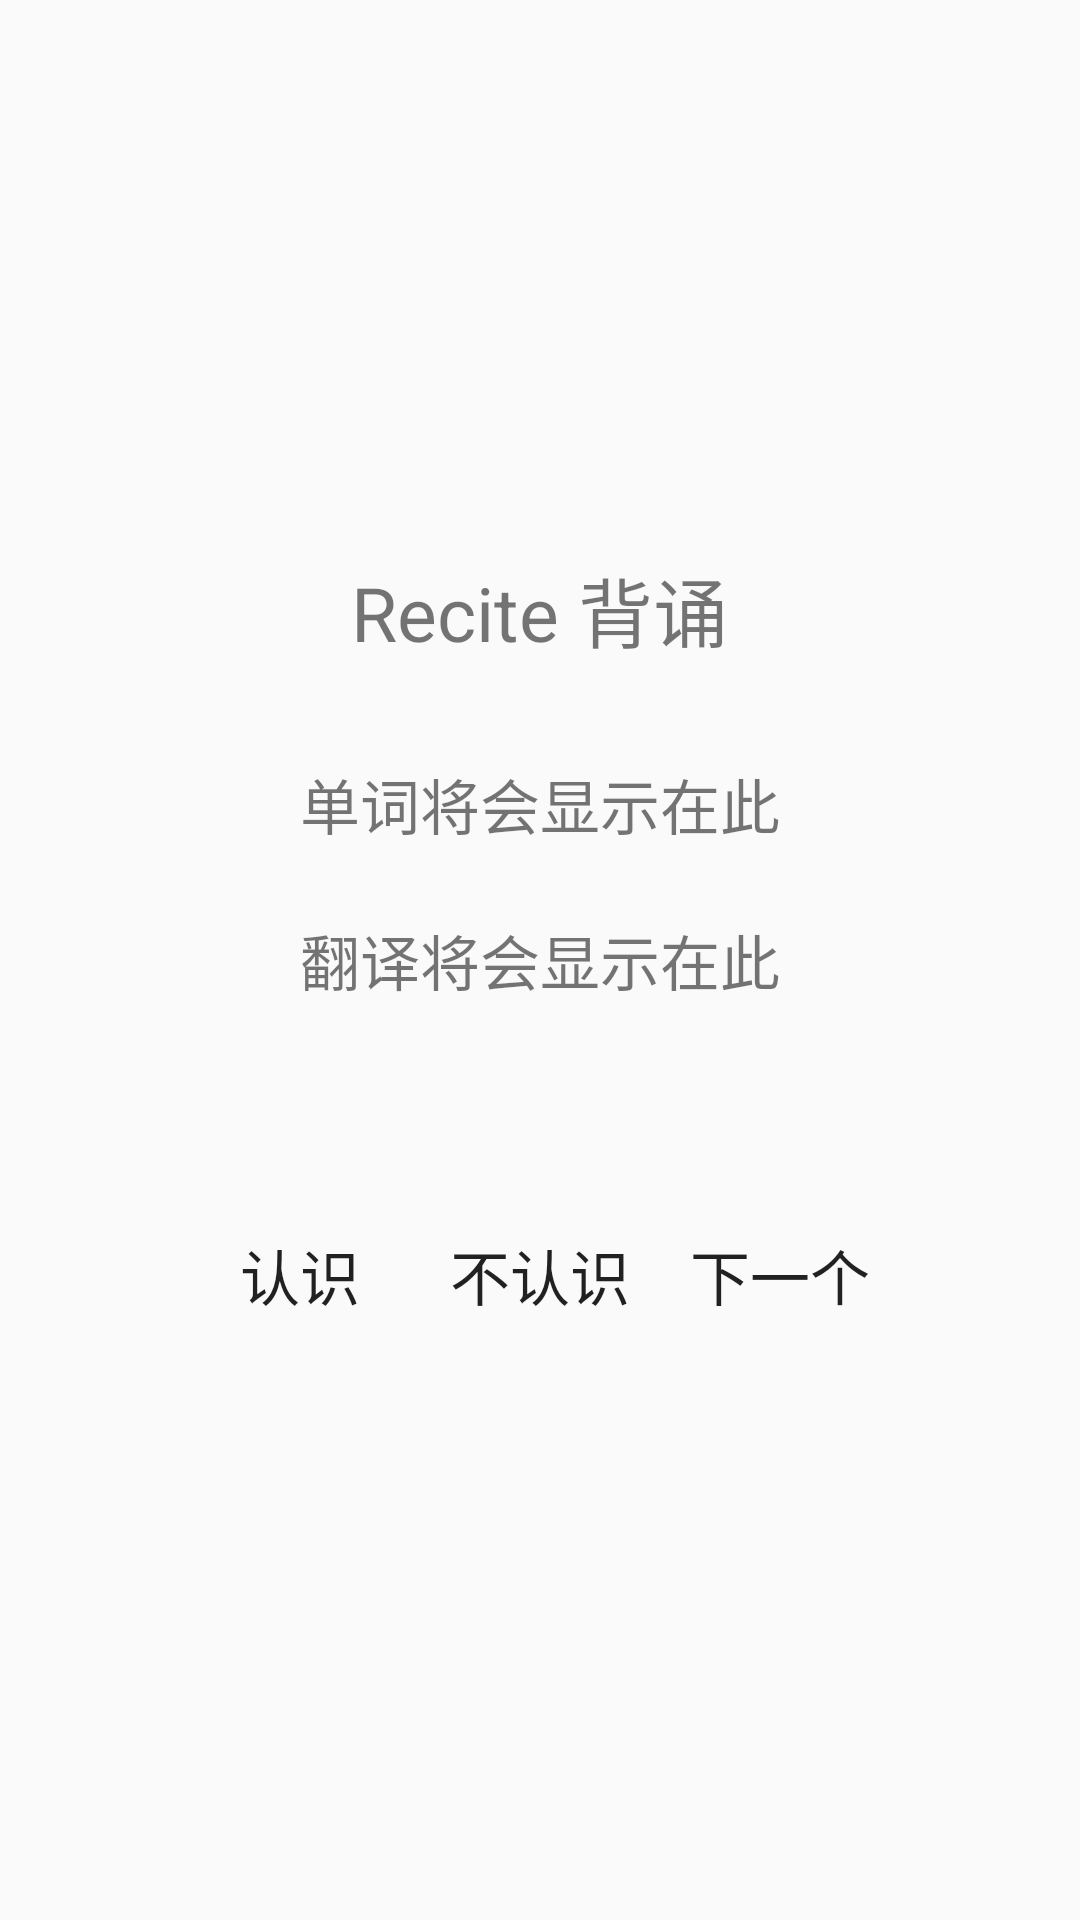

Android layout source for this screen:
<!-- AndroidManifest.xml: application theme AppTheme -->
<!-- res/layout/fragment_recite.xml -->
<?xml version="1.0" encoding="utf-8"?>
<LinearLayout xmlns:android="http://schemas.android.com/apk/res/android"
    android:orientation="vertical"
    android:layout_width="match_parent"
    android:layout_height="match_parent"
    android:gravity="center"
    android:weightSum="1">
    <TextView
        android:layout_marginBottom="20dp"
        android:layout_width="wrap_content"
        android:layout_height="wrap_content"
        android:text="Recite 背诵"
        android:textSize="25sp"/>
    <TextView
        android:layout_width="match_parent"
        android:layout_height="50dp"
        android:text="单词将会显示在此"
        android:gravity="center"
        android:textSize="20sp"
        android:id="@+id/recite_tv_word"
        android:layout_weight="0.01" />

    <TextView
        android:layout_width="match_parent"
        android:layout_height="50dp"
        android:text="翻译将会显示在此"
        android:textSize="20sp"
        android:gravity="center"
        android:id="@+id/recite_tv_translate"/>

    <LinearLayout
        android:layout_marginTop="50dp"
        android:layout_width="match_parent"
        android:layout_height="wrap_content"
        android:orientation="horizontal"
        android:gravity="center">
        <Button
            android:layout_marginRight="20sp"
            android:layout_width="60dp"
            android:layout_height="60dp"
            android:background="@drawable/icon_my_touxiang"
            android:textSize="20sp"
            android:text="认识"
            android:id="@+id/recite_btn_renshi"/>
        <Button
            android:layout_marginRight="20sp"
            android:layout_width="60dp"
            android:layout_height="60dp"
            android:background="@drawable/icon_my_touxiang"
            android:text="不认识"
            android:id="@+id/recite_btn_burenshi"
            android:textSize="20sp"/>
        <Button
            android:layout_width="60dp"
            android:layout_height="60dp"
            android:background="@drawable/icon_my_touxiang"
            android:text="下一个"
            android:id="@+id/recite_btn_next"
            android:textSize="20sp"/>
    </LinearLayout>
</LinearLayout>
<!-- resources referenced by this layout -->
<resources>
  <style name="AppTheme" parent="Theme.AppCompat.Light.DarkActionBar">
          
          <item name="colorPrimary">@color/colorPrimary</item>
          <item name="colorPrimaryDark">@color/colorPrimaryDark</item>
          <item name="colorAccent">@color/colorAccent</item>
          <item name="windowNoTitle">true</item>
      </style>
  <color name="colorPrimary">#3F51B5</color>
  <color name="colorPrimaryDark">#303F9F</color>
  <color name="colorAccent">#FF4081</color>
</resources>
